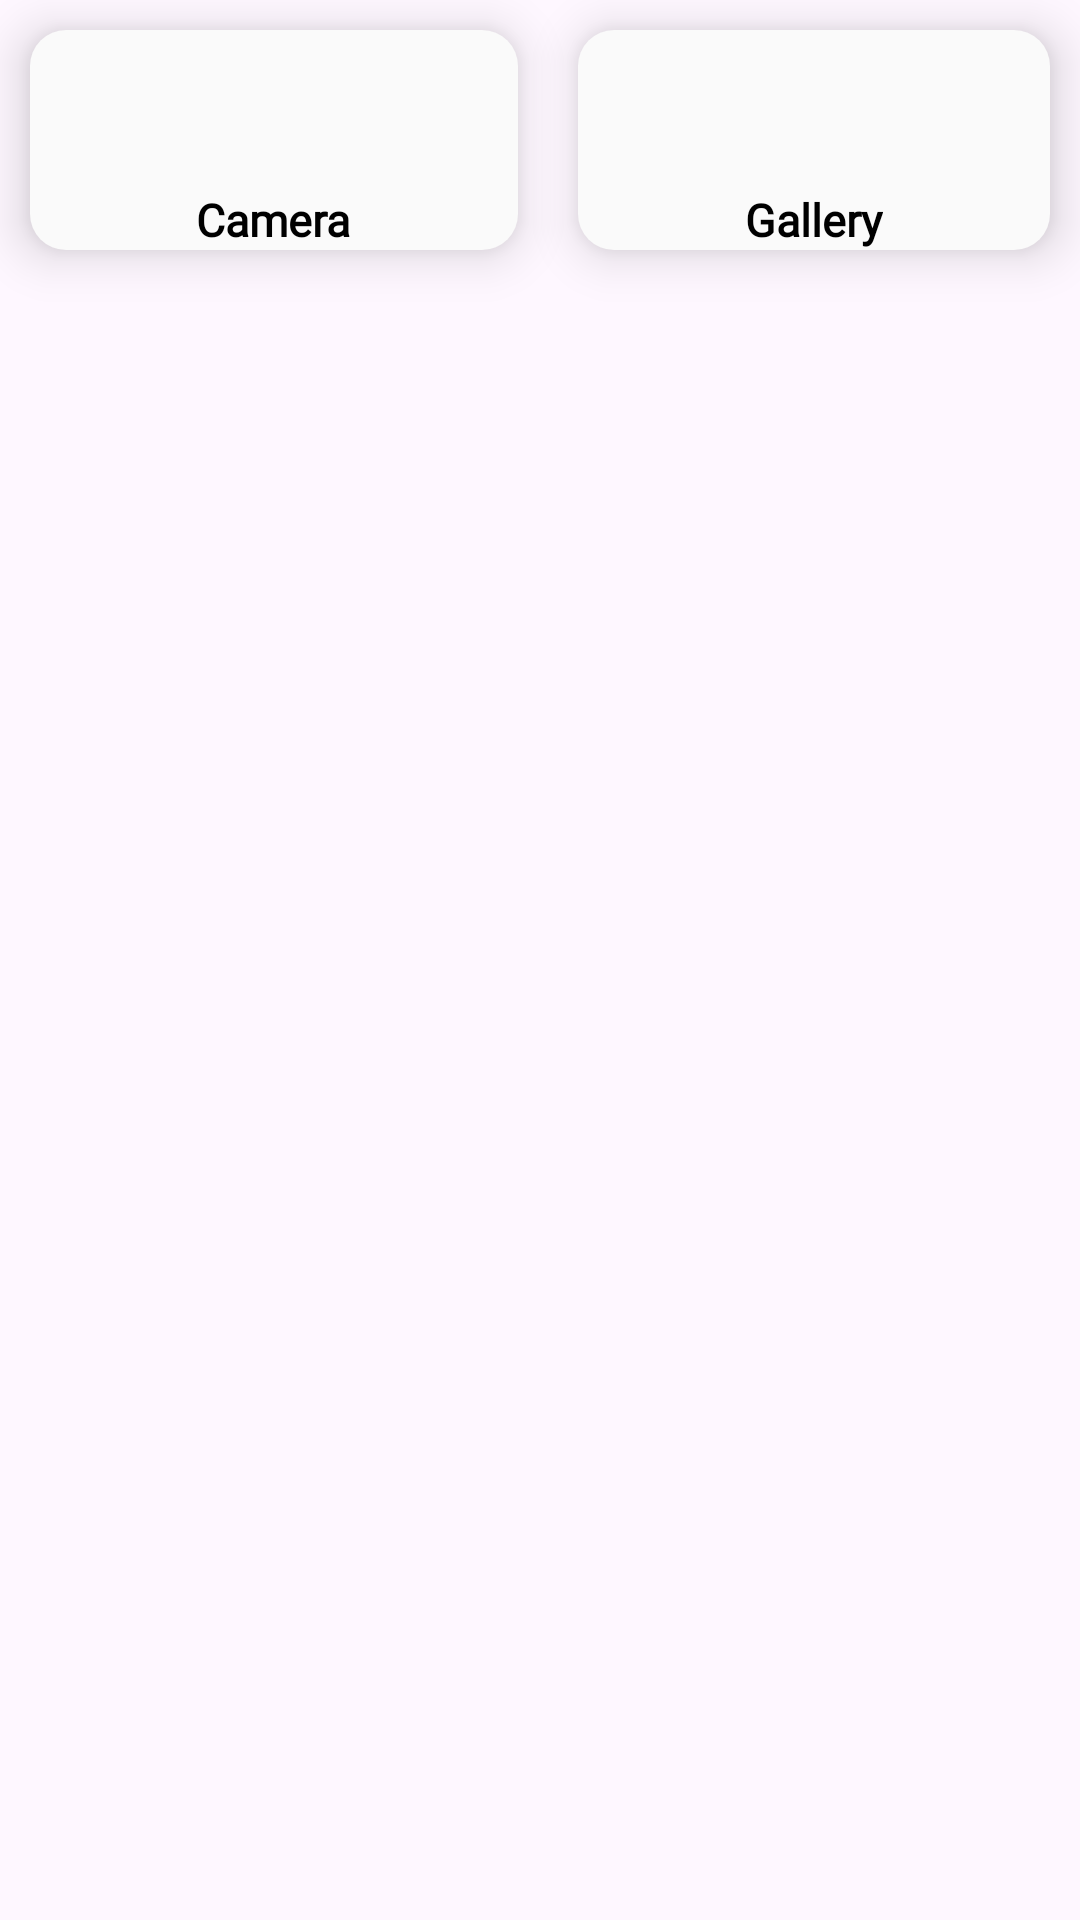

The Android layout XML behind this screen, and the referenced resources:
<!-- AndroidManifest.xml: application theme Theme.GoogleSolution -->
<!-- res/layout/dialog_custom.xml -->
<?xml version="1.0" encoding="utf-8"?>
<LinearLayout xmlns:android="http://schemas.android.com/apk/res/android"
    xmlns:app="http://schemas.android.com/apk/res-auto"
    android:layout_width="wrap_content"
    android:layout_marginVertical="5dp"
    android:layout_height="wrap_content"
    android:orientation="horizontal"

    app:layout_constraintBottom_toBottomOf="parent"
    app:layout_constraintEnd_toEndOf="parent"
    app:layout_constraintStart_toStartOf="parent"
    app:layout_constraintTop_toTopOf="parent">

    <LinearLayout
        android:layout_marginTop="10dp"
        android:layout_marginBottom="10dp"
        android:layout_weight="0.5"
        android:layout_marginHorizontal="10dp"
        android:elevation="10dp"
        android:background="@drawable/alert_box_desgin"
        android:id="@+id/btnCamera"
        android:layout_width="wrap_content"
        android:layout_height="wrap_content"
        android:orientation="vertical">
        <ImageView
            android:layout_marginTop="5dp"
            android:layout_gravity="center_horizontal"
            android:layout_width="48dp"
            android:layout_height="48dp"
            android:src="@drawable/camera_svgrepo_com" />

        <TextView
            android:layout_marginHorizontal="5dp"
            android:layout_width="wrap_content"
            android:layout_height="wrap_content"
            android:textColor="@color/black"
            android:layout_gravity="center_horizontal"
            android:textStyle="bold"
            android:fontFamily="@font/poppins"
            android:textSize="15sp"
            android:text="Camera" />
    </LinearLayout>
    <LinearLayout
        android:layout_marginTop="10dp"
        android:layout_marginBottom="10dp"
        android:layout_weight="0.5"
        android:layout_marginHorizontal="10dp"
        android:background="@drawable/alert_box_desgin"
        android:elevation="10dp"
        android:id="@+id/btnGallery"
        android:layout_width="wrap_content"
        android:layout_height="wrap_content"
        android:orientation="vertical">
        <ImageView
            android:layout_marginTop="5dp"
            android:layout_gravity="center_horizontal"
            android:layout_width="48dp"
            android:layout_height="48dp"
            android:src="@drawable/gallery_wide_svgrepo_com__1_" />

        <TextView
            android:textStyle="bold"
            android:layout_gravity="center_horizontal"
            android:layout_marginHorizontal="5dp"
            android:layout_width="wrap_content"
            android:layout_height="wrap_content"
            android:textColor="@color/black"
            android:textSize="15sp"
            android:fontFamily="@font/poppins"
            android:text="Gallery" />
    </LinearLayout>
</LinearLayout>
<!-- resources referenced by this layout -->
<resources>
  <color name="black">#FF000000</color>
  <!-- drawable alert_box_desgin (drawable) -->
  <?xml version="1.0" encoding="utf-8"?>
  <shape xmlns:android="http://schemas.android.com/apk/res/android">
      <solid android:color="#FAFAFA"/>
      <corners android:radius="12dp"/>
  </shape>
  <style name="Theme.GoogleSolution" parent="Base.Theme.GoogleSolution" />
  <style name="Base.Theme.GoogleSolution" parent="Theme.Material3.DayNight.NoActionBar">
          
          
      </style>
</resources>
